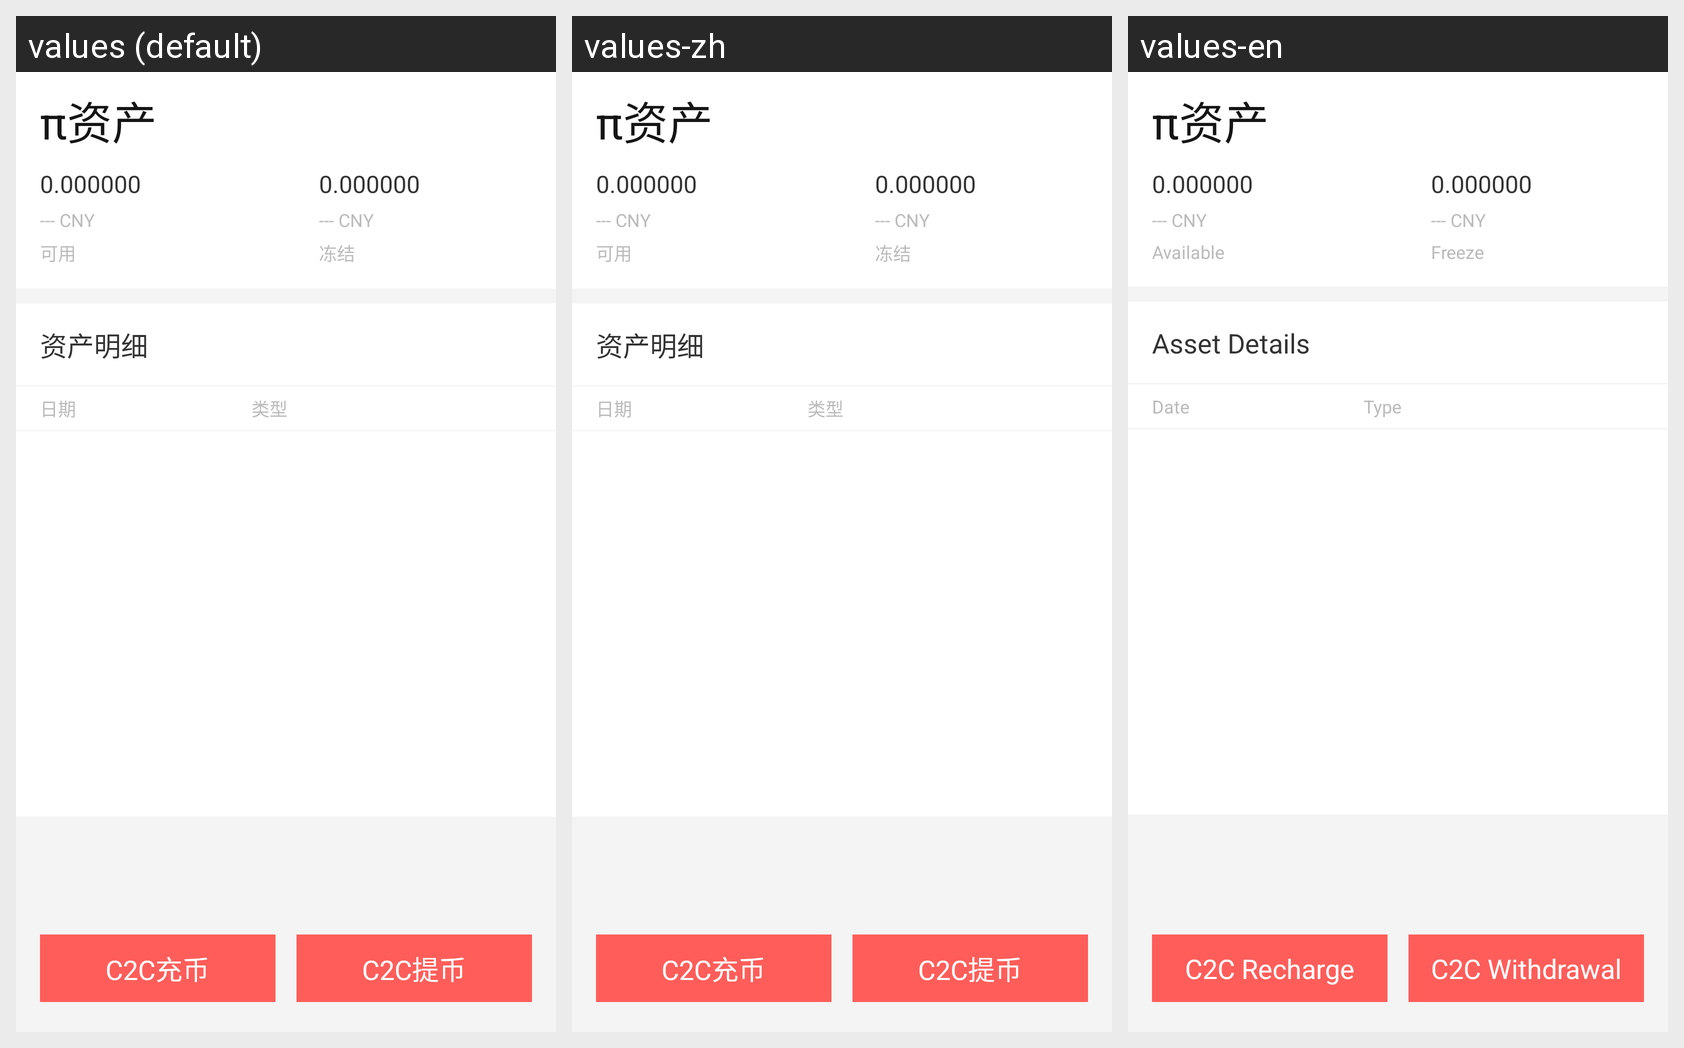

Translations of the strings shown on this Android screen, per locale in the grid:
Android screen res/layout/activity_assets.xml rendered under 3 locales, left to right: values (default), values-zh, values-en. Device: Nexus 5 (rendered at 1080×1920; each locale shown at half size, 540×960, under a caption strip naming it); theme AppTheme.
Strings drawn on this screen, with the default value and each locale's value (text and hints the layout hard-codes, and strings that could not be matched under every locale, appear in the picture but are not listed):

a20
  values: 可用
  values-zh: 可用
  values-en: Available 

a21
  values: 冻结
  values-zh: 冻结
  values-en: Freeze 

a518
  values: 资产明细
  values-zh: 资产明细
  values-en: Asset Details

a521
  values: 日期
  values-zh: 日期
  values-en: Date

a522
  values: 类型
  values-zh: 类型
  values-en: Type

a22
  values: C2C充币
  values-zh: C2C充币
  values-en: C2C Recharge

a23
  values: C2C提币
  values-zh: C2C提币
  values-en: C2C Withdrawal
